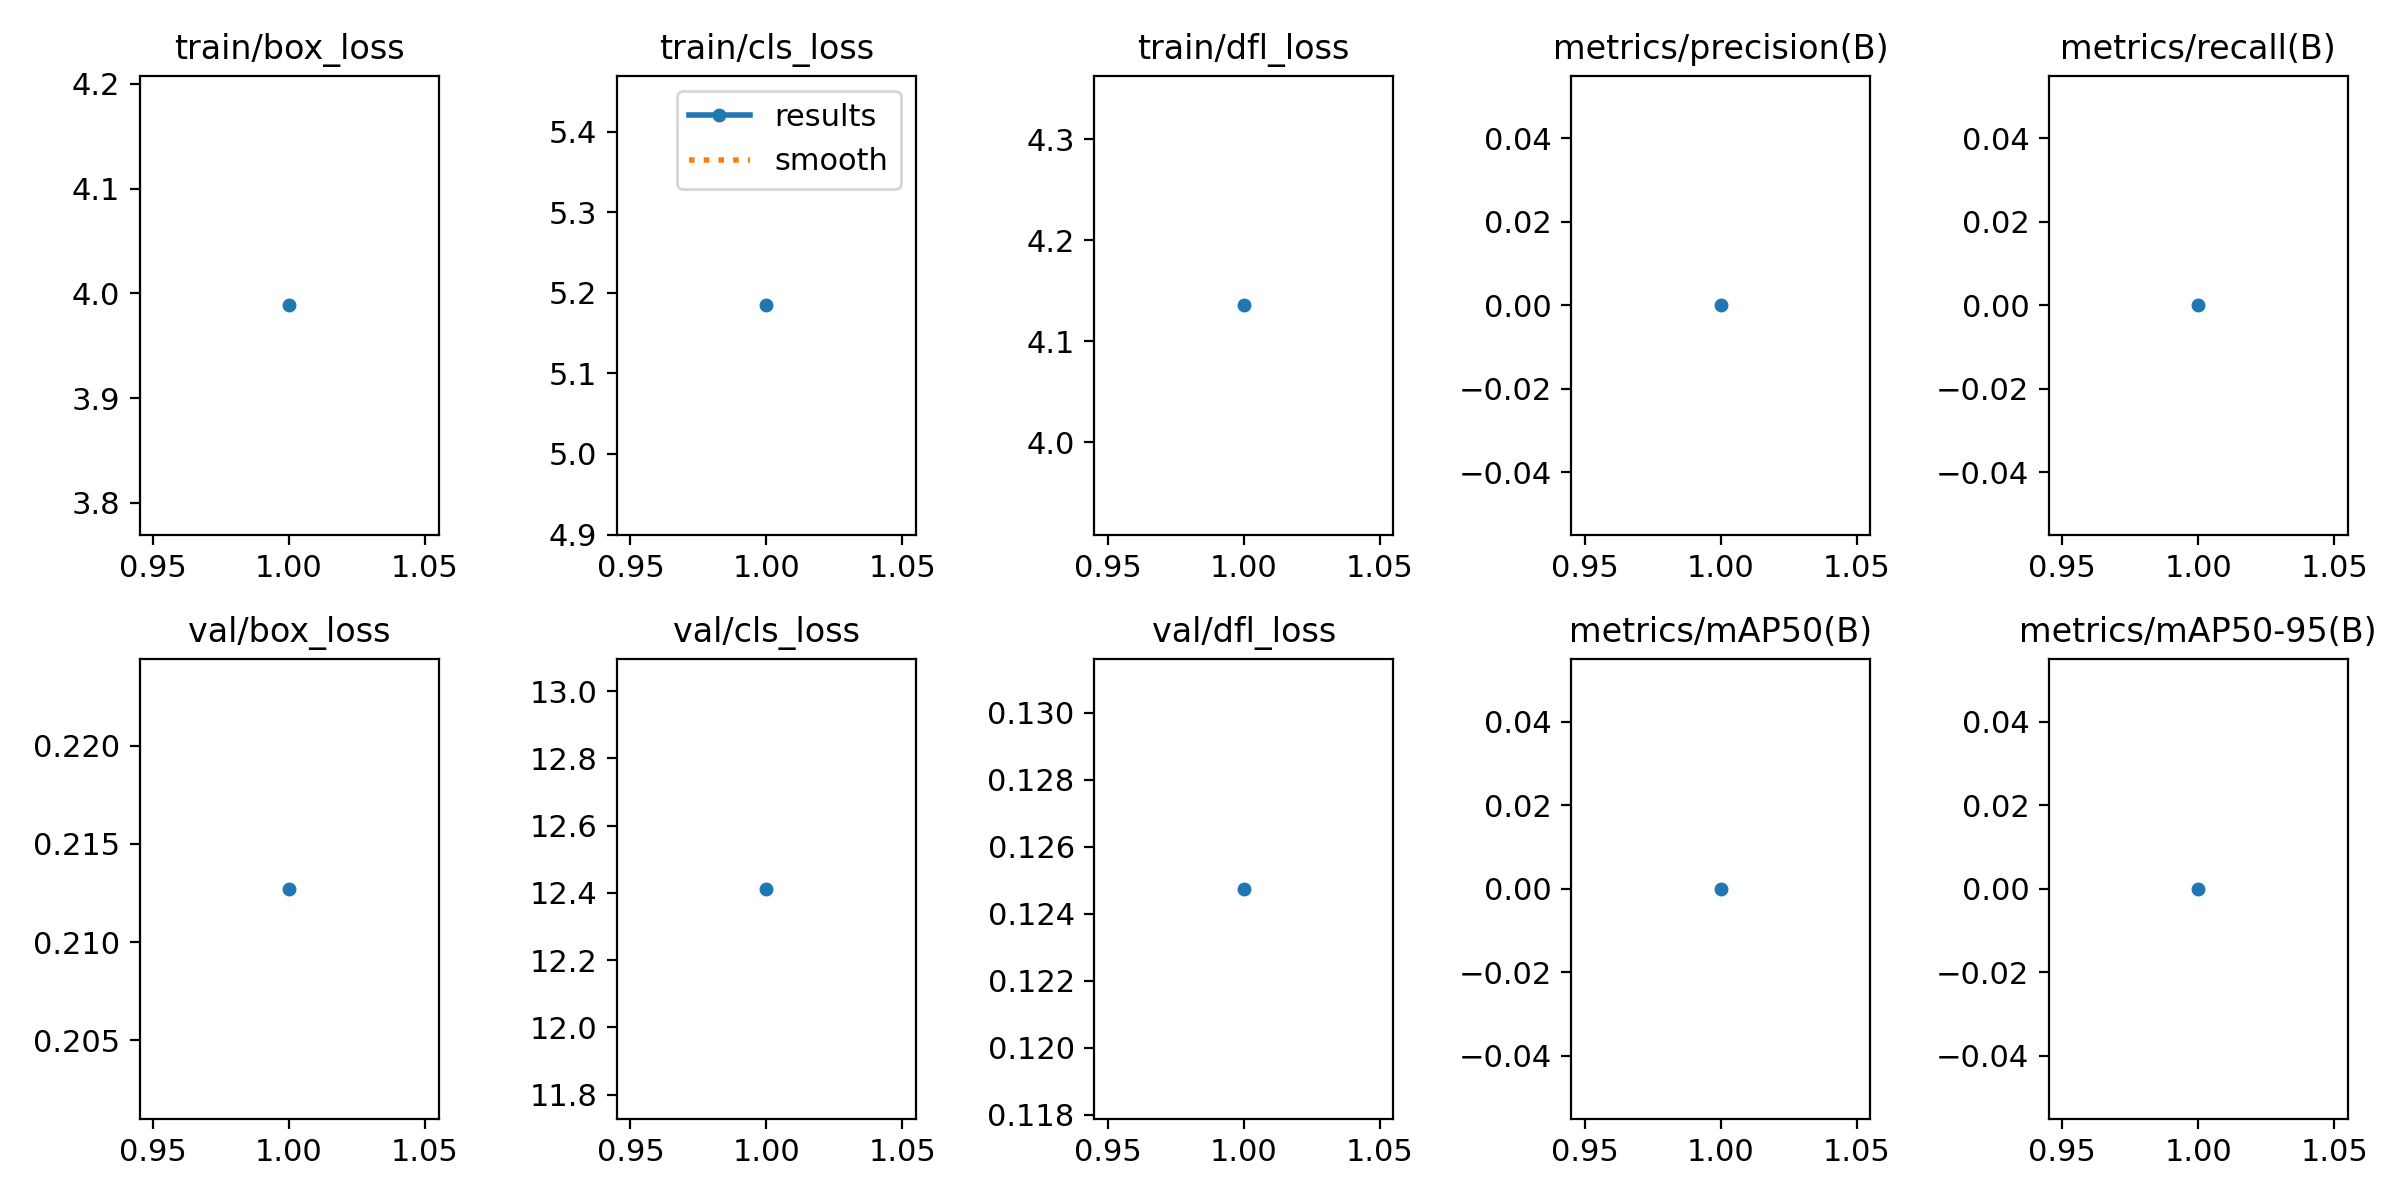

The data file committed next to this chart (first rows):
epoch, train/box_loss, train/cls_loss, train/dfl_loss, metrics/precision(B), metrics/recall(B), metrics/mAP50(B), metrics/mAP50-95(B), val/box_loss, val/cls_loss, val/dfl_loss, lr/pg0, lr/pg1, lr/pg2
1, 3.989, 5.184, 4.136, 0, 0, 0, 0, 0.2127, 12.41, 0.1247, 0.0004126, 0.0004126, 0.0004126
